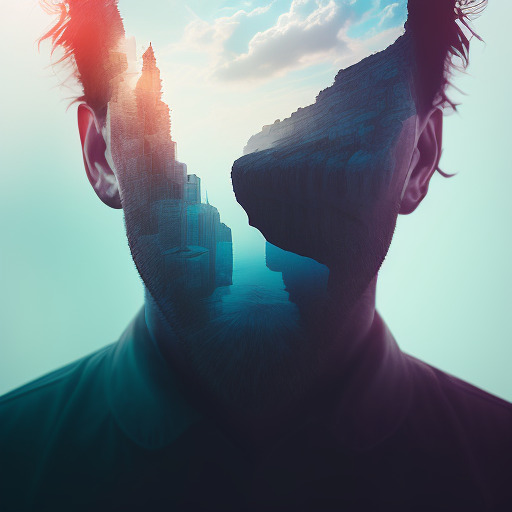
Generation parameters embedded in this image by AUTOMATIC1111 Stable Diffusion web UI or a fork of it (Forge, ...) (PNG 'parameters' text chunk):
dublex godly man,  portrait,facing the camera, artificial intelligence, computer microchips, cables, dublex
Steps: 50, Sampler: Euler a, CFG scale: 7, Seed: 1526492104, Size: 512x512, Model hash: 84768f33, Batch size: 8, Batch pos: 4